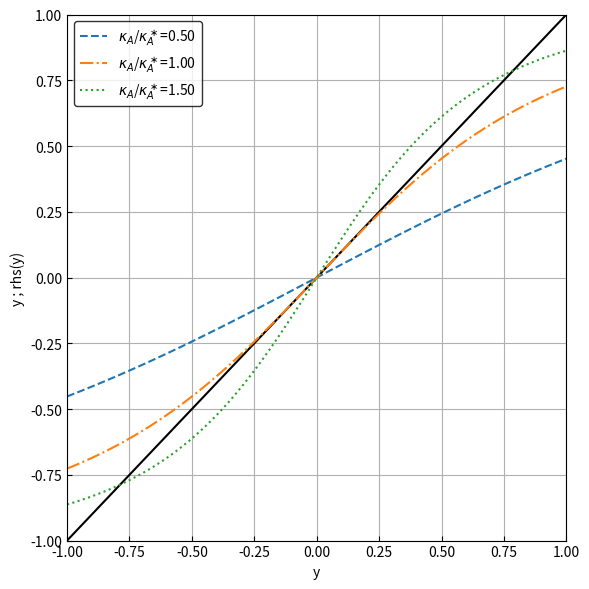
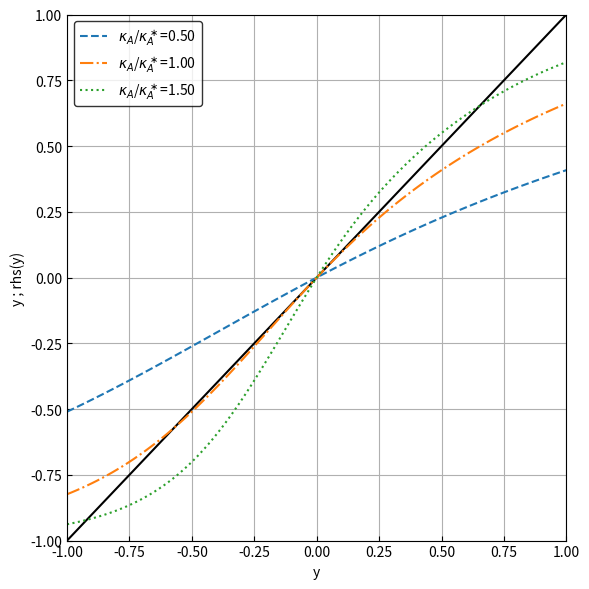

Reproduce these figures in Python, in order.
##  Checking fixed point graphical solution & critical point
##  by Mike Phillips, 8/18/2018
##
##  Transcendental equations are plotted for a few situations, and corresponding predicted critical values
##      are recorded for comparison -- given critical value is for appearance of FP near y=0.

import numpy as np
import matplotlib.pyplot as plt

sech = lambda x: 1/np.cosh(x)
tanh = lambda x: np.tanh(x)

x = 0
y = np.linspace(-1,1,100)
dlst = (0, 0.4, 0.8)
for d in dlst:
    g=-d

    kacrit = 2/((1+x)*(sech(d)**2) + 0.5*(1-x)*(sech(g)**2))     #   for kb=ka/2
    ka = np.array( (kacrit/2, kacrit, kacrit*1.5) )
    kb = ka/2

    print("\n" + "critical value for dlt=%1.2f, gam=%1.2f: ka = %1.2f" % (d, g, kacrit) + "\n")

    fig = plt.figure(num=dlst.index(d), figsize=(6,6))       # "fixed point critical pt. check"
    ax = fig.add_subplot(111, xlabel="y", xlim=(-1,1), ylabel="y ; rhs(y)", ylim=(-1,1))
    ax.grid()
    ax.tick_params(axis="both", direction="in", which="both")
    ax.plot(y, y, "k-")

    stys = ("--", "-.", ":")
    for i in range(len(ka)):
        rhs = .5*(1+x)*tanh(d + ka[i]*y) + .5*(1-x)*tanh(g + kb[i]*y)
        ax.plot(y, rhs, linestyle=stys[i],
                label=r"$\kappa_A$" + "/" + r"$\kappa^\ast_A$" + "=%1.2f" % (ka[i]/kacrit) )

    plt.legend(loc="upper left", frameon=True, edgecolor="inherit")
    plt.tight_layout()

plt.show()
plt.close()

